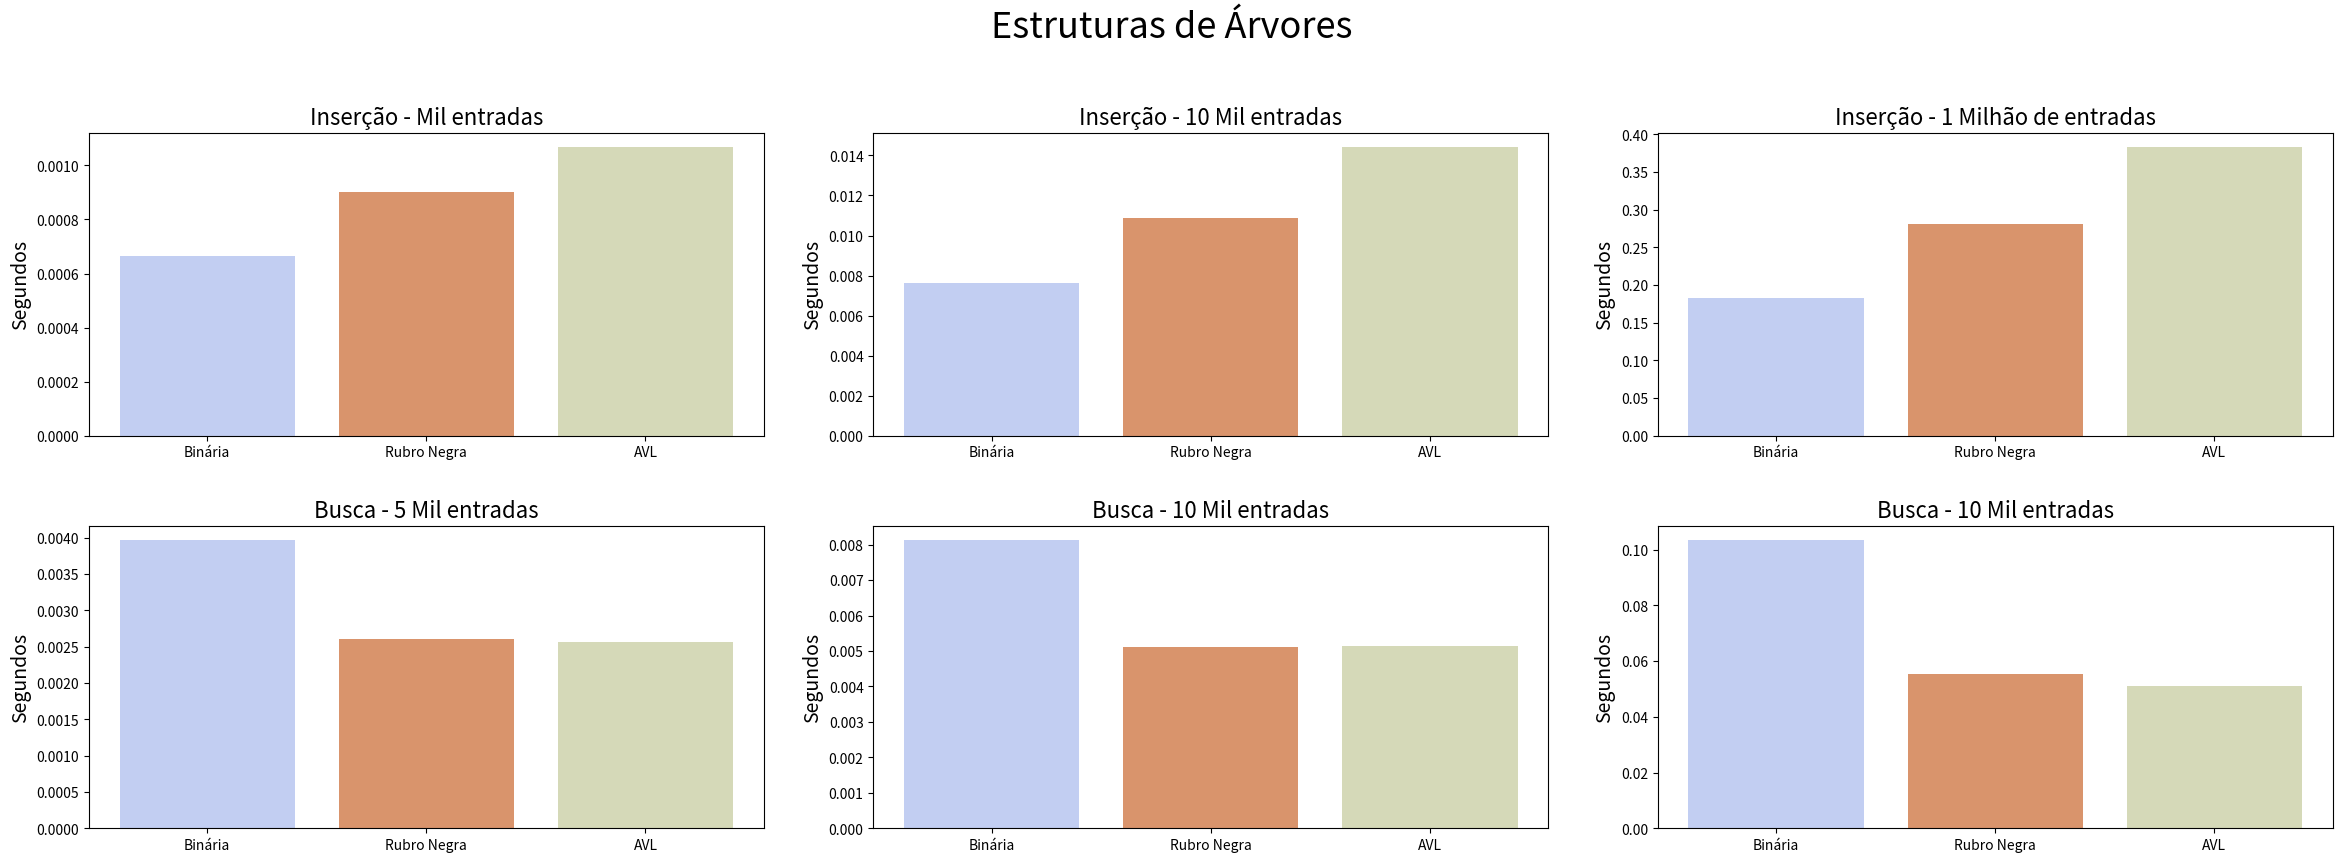

Recreate this plot in Python.
import matplotlib.pyplot as plt

Figure , Axes=plt.subplots (2,3,figsize=(24,9), dpi = 70)
Figure.suptitle('Estruturas de Árvores', fontsize=26)

plt.subplot (231)

plt.bar('Binária',0.0006666667, color = '#C2CEF2')
plt.bar('Rubro Negra',0.0009, color = '#D9946C')
plt.bar('AVL',0.00106667, color = '#D5D9B8')

plt.ylabel ('Segundos',fontsize=14)
plt.title('Inserção - Mil entradas',fontsize = 16)


plt.subplot(232)

plt.bar('Binária',0.00763333, color = '#C2CEF2')
plt.bar('Rubro Negra',0.0108667, color = '#D9946C')
plt.bar('AVL',0.0144, color = '#D5D9B8')

plt.ylabel('Segundos',fontsize = 14)
plt.title('Inserção - 10 Mil entradas',fontsize = 16)

plt.subplot(233)

plt.bar('Binária',0.1822, color = '#C2CEF2')
plt.bar('Rubro Negra',0.280667, color = '#D9946C')
plt.bar('AVL',0.382467, color = '#D5D9B8')

plt.ylabel('Segundos',fontsize = 14)
plt.title('Inserção - 1 Milhão de entradas',fontsize = 16)

plt.subplot(234)

plt.bar('Binária',0.00396667, color = '#C2CEF2')
plt.bar('Rubro Negra',0.0026, color = '#D9946C')
plt.bar('AVL',0.00256667, color = '#D5D9B8')

plt.ylabel('Segundos',fontsize = 14)
plt.title('Busca - 5 Mil entradas',fontsize = 16)

plt.subplot(235)

plt.bar('Binária',0.00813333, color = '#C2CEF2')
plt.bar('Rubro Negra',0.0051, color = '#D9946C')
plt.bar('AVL',0.00513333, color = '#D5D9B8')

plt.ylabel('Segundos',fontsize = 14)
plt.title('Busca - 10 Mil entradas',fontsize = 16)

plt.subplot(236)

plt.bar('Binária',0.1035, color = '#C2CEF2')
plt.bar('Rubro Negra',0.0553333, color = '#D9946C')
plt.bar('AVL',0.0509, color = '#D5D9B8')

plt.ylabel('Segundos',fontsize = 14)
plt.title('Busca - 10 Mil entradas',fontsize = 16)

Figure.tight_layout(pad = 2.8)
plt.show()